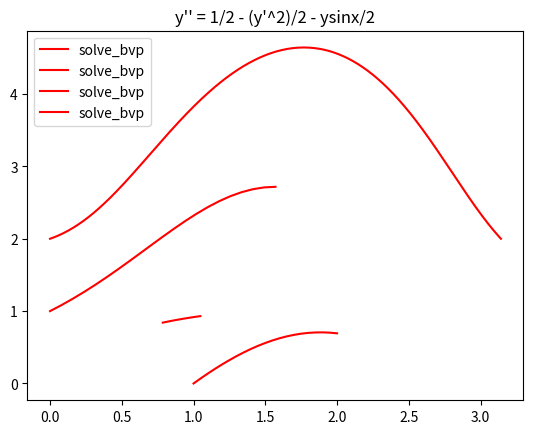

The matplotlib source for this figure:
# -*- coding: utf-8 -*-
"""
Created on Thu Apr  9 23:26:22 2020

[redacted]
"""

import numpy as np
from scipy.integrate import solve_bvp
from matplotlib.pyplot import plot, show, legend, title
pi = np.pi

def f_0(x,Y):
    
    Z = np.array([Y[1],-np.exp(Y[0])])
    return Z

def bc_0(ya,yb):
    
    return np.array([ya[0] - 0,yb[0] - np.log(2)])


def f_1(x,Y):
    
    Z = np.array([Y[1],Y[1]*np.cos(x) - Y[0]*np.log(Y[0])])
    return Z

def bc_1(ya,yb):
    
    return np.array([ya[0] - 1,yb[0] - np.exp(1)])


def f_2(x,Y):
    
    Z = np.array([Y[1],-(2*Y[1]**3 + Y[1]*Y[0]**2)/np.cos(x)])
    return Z

def bc_2(ya,yb):
    
    return np.array([ya[0] - 2**(-0.25),yb[0] - (12**0.25)/2])


def f_3(x,Y):
    
    Z = np.array([Y[1],0.5 - (Y[1]**2)/2 - Y[0]*np.sin(x/2)])
    return Z

def bc_3(ya,yb):
    
    return np.array([ya[0] - 2,yb[0] - 2])


x_0 = np.linspace(1, 2, 21)
Y_0 = np.zeros((2, x_0.size))
sol_0 = solve_bvp(f_0, bc_0, x_0, Y_0)

x_1 = np.linspace(0, pi/2, 21)
Y_1 = np.full((2, x_1.size),1)
sol_1 = solve_bvp(f_1, bc_1, x_1, Y_1)

x_2 = np.linspace(pi/4, pi/3, 21)
Y_2 = np.zeros((2, x_2.size))
sol_2 = solve_bvp(f_2, bc_2, x_2, Y_2)

x_3 = np.linspace(0, pi, 21)
Y_3 = np.zeros((2, x_3.size))
sol_3 = solve_bvp(f_3, bc_3, x_3, Y_3)

plot(sol_0.x,sol_0.y[0],'r',label='solve_bvp')
title("y'' = -e^(-2y)")
legend()
show()

plot(sol_1.x,sol_1.y[0],'r',label='solve_bvp')
title(" y'' = y'cosx − ylny")
legend()
show()

plot(sol_2.x,sol_2.y[0],'r',label='solve_bvp')
title("y'' = -2(y')^3 + y'y^2")
legend()
show()

plot(sol_3.x,sol_3.y[0],'r',label='solve_bvp')
title("y'' = 1/2 - (y'^2)/2 - ysinx/2")
legend()
show()
